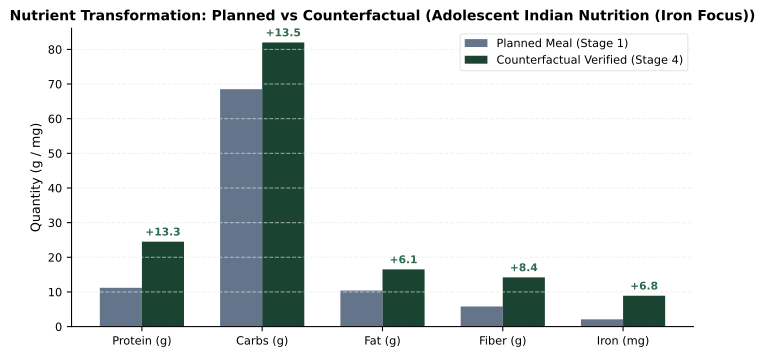

The data file committed next to this chart (first rows):
Nutrient, Planned_Stage1, Verified_Stage4, Delta
Protein (g), 11.2, 24.5, 13.3
Carbs (g), 68.5, 82.0, 13.5
Fat (g), 10.4, 16.5, 6.1
Fiber (g), 5.8, 14.2, 8.4
Iron (mg), 2.1, 8.9, 6.8
